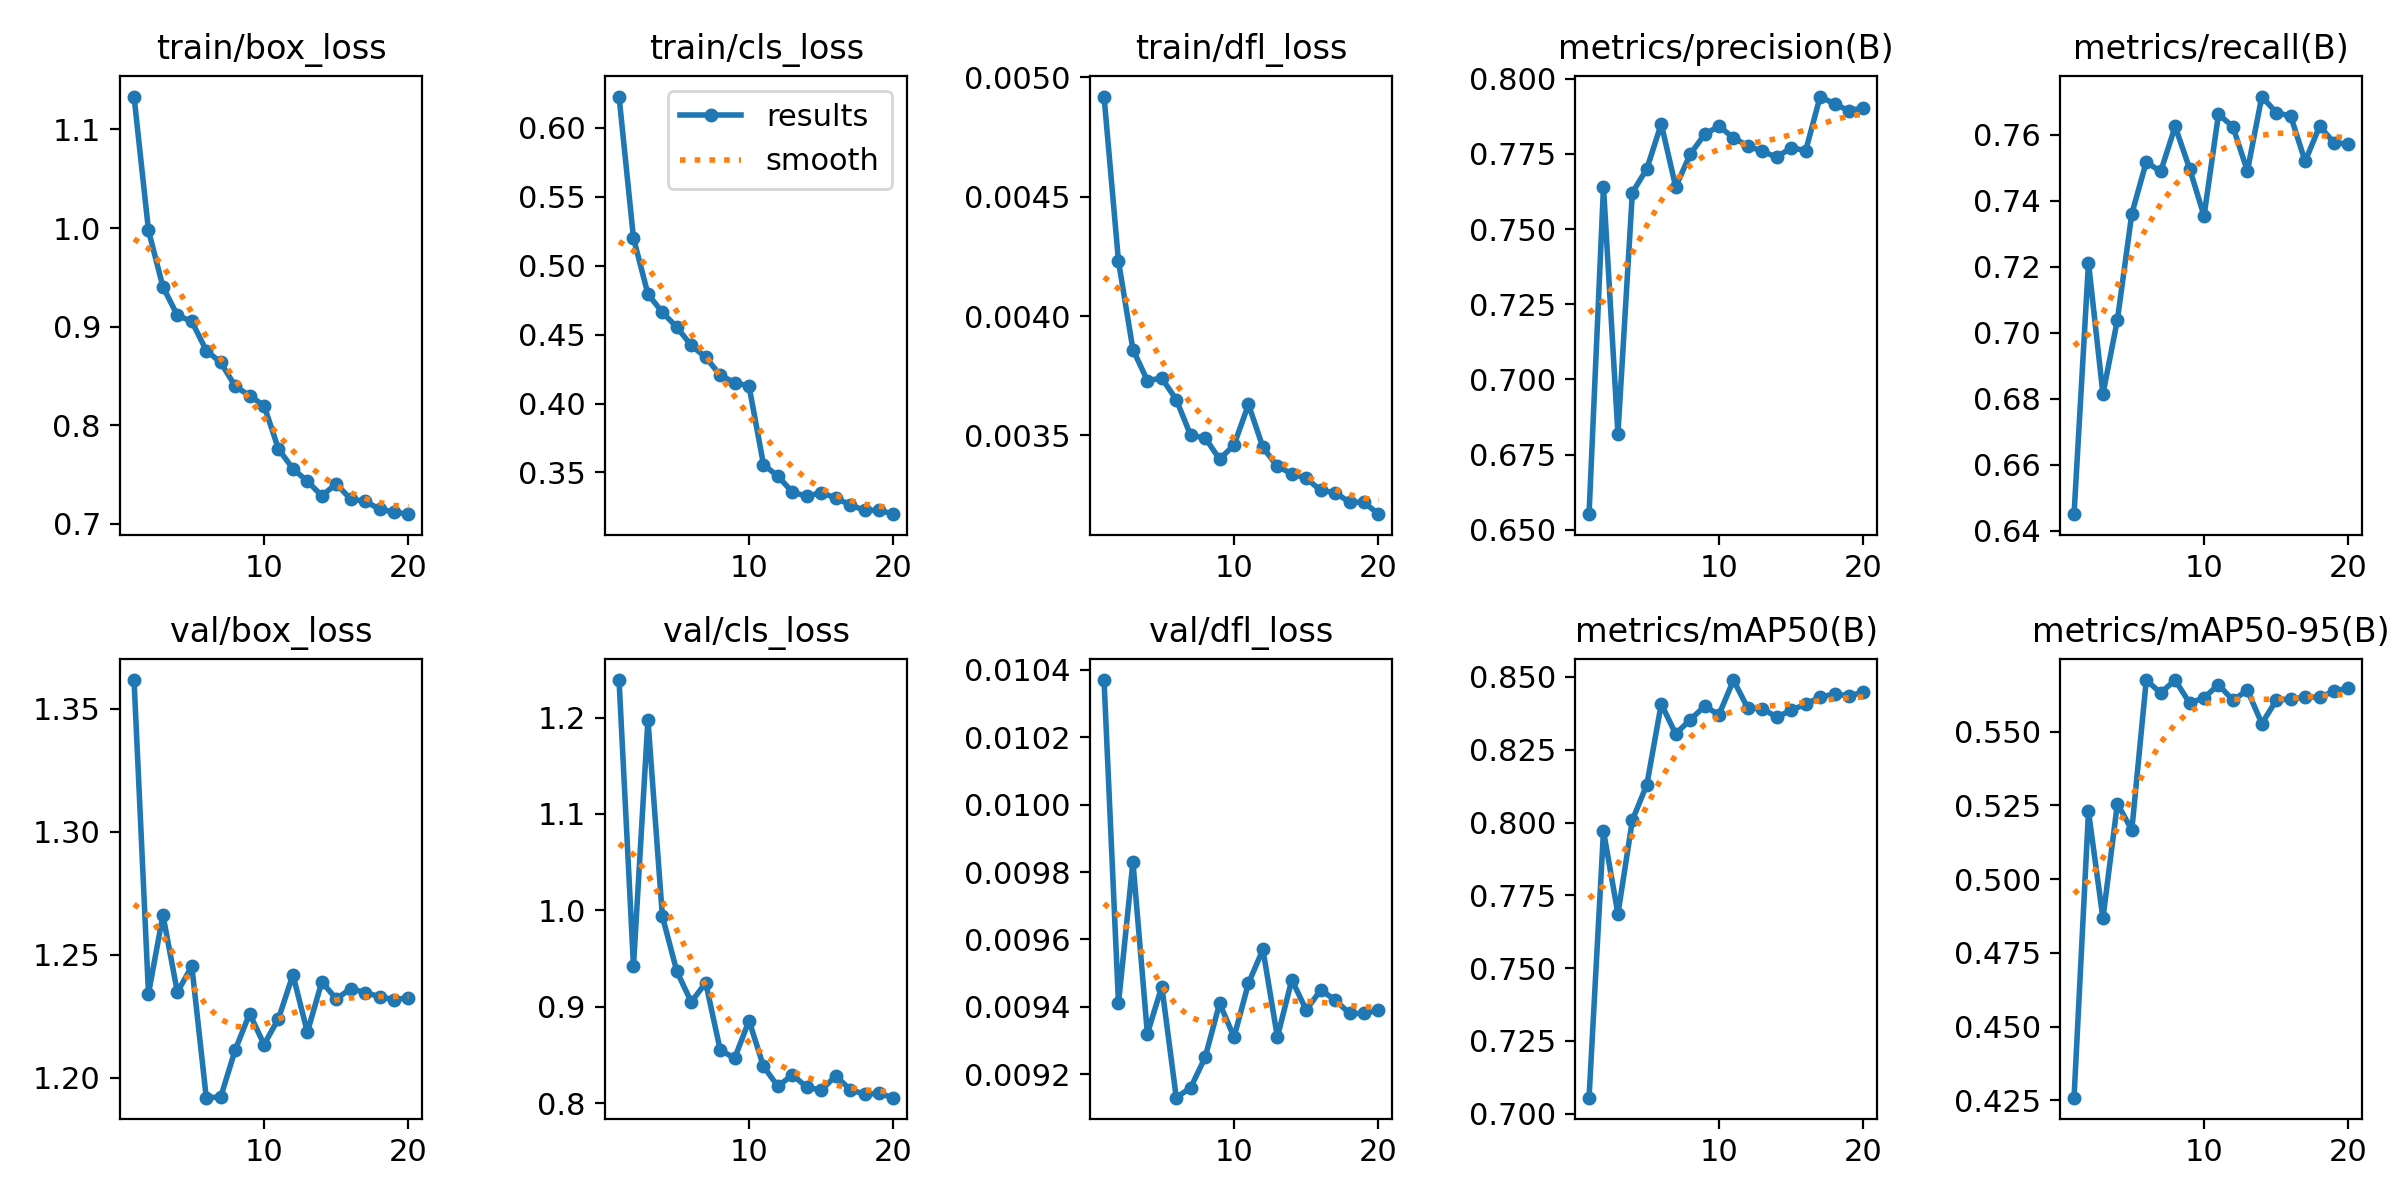

Values plotted in this chart, from the file beside it:
epoch, time, train/box_loss, train/cls_loss, train/dfl_loss, metrics/precision(B), metrics/recall(B), metrics/mAP50(B), metrics/mAP50-95(B), val/box_loss, val/cls_loss, val/dfl_loss, lr/pg0, lr/pg1, lr/pg2
1, 9.333, 1.133, 0.6227, 0.00492, 0.6552, 0.6451, 0.7055, 0.4259, 1.362, 1.239, 0.01037, 0.0001, 0.0001, 0.0001
2, 18.86, 0.9976, 0.5201, 0.00423, 0.7641, 0.7213, 0.7971, 0.523, 1.234, 0.9423, 0.00941, 9.93906e-05, 9.93906e-05, 9.93906e-05
3, 29.21, 0.9403, 0.4794, 0.00386, 0.6819, 0.6814, 0.7686, 0.4867, 1.266, 1.198, 0.00983, 9.75773e-05, 9.75773e-05, 9.75773e-05
4, 38.64, 0.9115, 0.4662, 0.00373, 0.7621, 0.7039, 0.8008, 0.5256, 1.235, 0.9939, 0.00932, 9.46048e-05, 9.46048e-05, 9.46048e-05
5, 48.19, 0.9053, 0.4555, 0.00374, 0.77, 0.7361, 0.813, 0.5167, 1.245, 0.9368, 0.00946, 9.05463e-05, 9.05463e-05, 9.05463e-05
6, 57.62, 0.8758, 0.4421, 0.00365, 0.785, 0.7517, 0.8407, 0.5675, 1.192, 0.905, 0.00913, 8.55018e-05, 8.55018e-05, 8.55018e-05
7, 67.36, 0.8637, 0.4336, 0.0035, 0.764, 0.7489, 0.8305, 0.5632, 1.192, 0.925, 0.00916, 7.95954e-05, 7.95954e-05, 7.95954e-05
8, 76.76, 0.8397, 0.4206, 0.00349, 0.7749, 0.7625, 0.8353, 0.5675, 1.211, 0.8555, 0.00925, 7.29725e-05, 7.29725e-05, 7.29725e-05
9, 86.29, 0.8299, 0.4153, 0.0034, 0.7815, 0.7498, 0.8399, 0.5597, 1.226, 0.8466, 0.00941, 6.57963e-05, 6.57963e-05, 6.57963e-05
10, 95.76, 0.82, 0.4127, 0.00346, 0.7843, 0.7354, 0.8371, 0.5615, 1.213, 0.8857, 0.00931, 5.82435e-05, 5.82435e-05, 5.82435e-05
11, 106.5, 0.7759, 0.3558, 0.00363, 0.7803, 0.7662, 0.8489, 0.566, 1.224, 0.8382, 0.00947, 5.05e-05, 5.05e-05, 5.05e-05
12, 115.9, 0.7559, 0.3473, 0.00345, 0.7777, 0.7624, 0.8392, 0.5607, 1.242, 0.8175, 0.00957, 4.27565e-05, 4.27565e-05, 4.27565e-05
13, 125.1, 0.7432, 0.3358, 0.00337, 0.7758, 0.749, 0.8392, 0.5641, 1.218, 0.8295, 0.00931, 3.52037e-05, 3.52037e-05, 3.52037e-05
14, 134.3, 0.7286, 0.3327, 0.00334, 0.7739, 0.7716, 0.8362, 0.5528, 1.239, 0.8166, 0.00948, 2.80275e-05, 2.80275e-05, 2.80275e-05
15, 143.6, 0.7407, 0.3355, 0.00332, 0.7771, 0.7667, 0.8386, 0.5606, 1.232, 0.8136, 0.00939, 2.14046e-05, 2.14046e-05, 2.14046e-05
16, 152.8, 0.725, 0.3315, 0.00327, 0.7761, 0.7657, 0.8407, 0.5612, 1.236, 0.8283, 0.00945, 1.54982e-05, 1.54982e-05, 1.54982e-05
17, 162.1, 0.723, 0.3266, 0.00326, 0.7941, 0.7519, 0.8431, 0.5617, 1.235, 0.8142, 0.00942, 1.04537e-05, 1.04537e-05, 1.04537e-05
18, 171.3, 0.715, 0.3225, 0.00322, 0.7916, 0.7626, 0.8442, 0.5617, 1.233, 0.8093, 0.00938, 6.39518e-06, 6.39518e-06, 6.39518e-06
19, 180.5, 0.7119, 0.3227, 0.00322, 0.7893, 0.7576, 0.8435, 0.5638, 1.232, 0.8101, 0.00938, 3.4227e-06, 3.4227e-06, 3.4227e-06
20, 189.7, 0.7099, 0.3198, 0.00317, 0.7904, 0.7571, 0.8448, 0.5649, 1.232, 0.8058, 0.00939, 1.60943e-06, 1.60943e-06, 1.60943e-06
